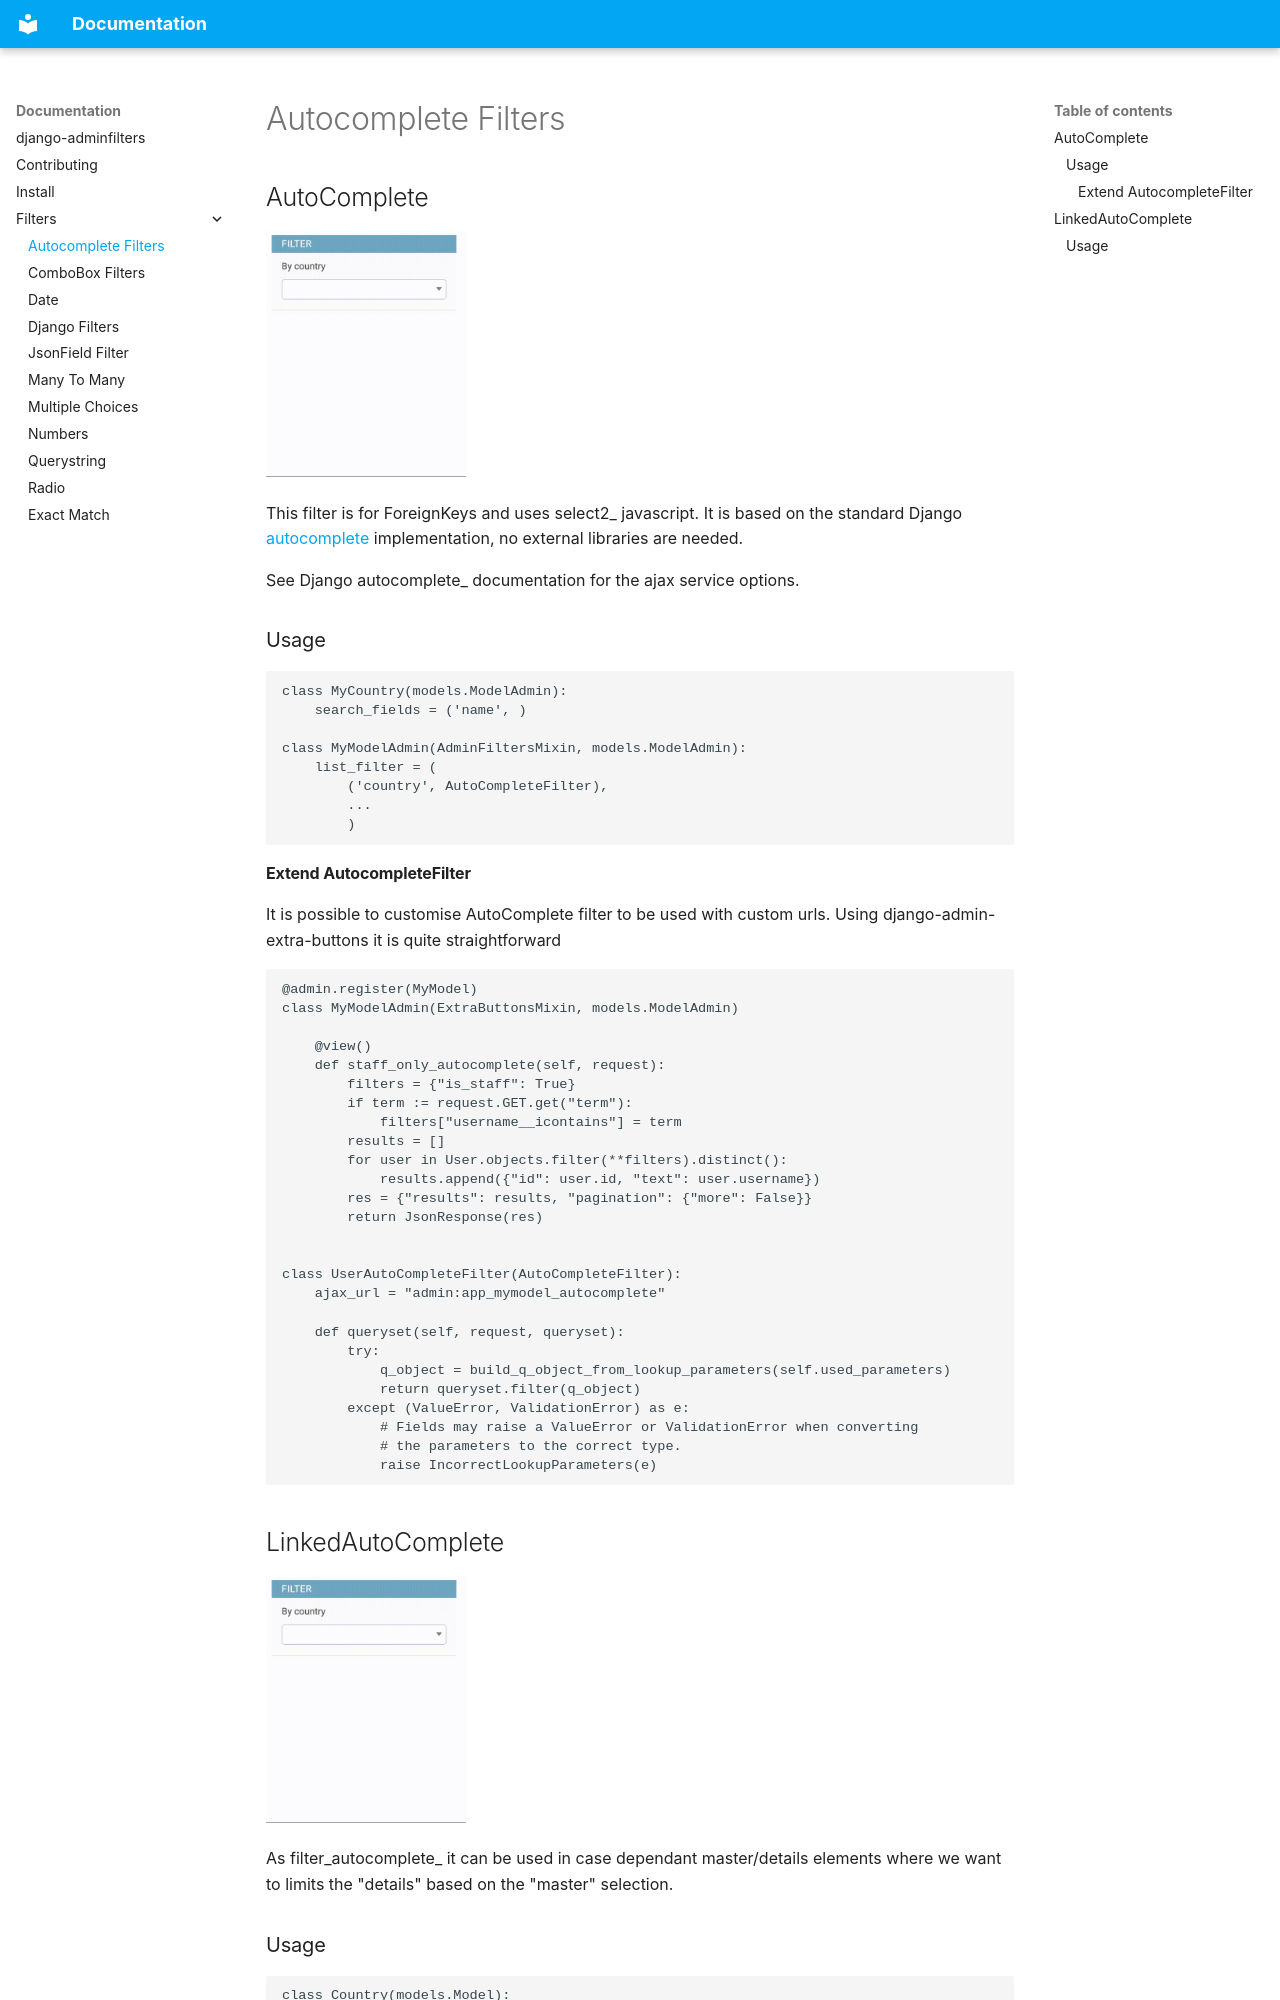

repository: saxix/django-adminfilters · page: filters/autocomplete/index.html · generator: mkdocs

# Autocomplete Filters

## AutoComplete

![autocomplete](../static/images/autocomplete.gif){width=200}


This filter is for ForeignKeys and uses select2_ javascript. It is based on the standard Django
[autocomplete](https://docs.djangoproject.com/en/4.0/ref/contrib/admin/#django.contrib.admin.ModelAdmin.autocomplete_fields) implementation, no external libraries are needed.

See Django autocomplete_ documentation for the ajax service options.


### Usage


    class MyCountry(models.ModelAdmin):
        search_fields = ('name', )

    class MyModelAdmin(AdminFiltersMixin, models.ModelAdmin):
        list_filter = (
            ('country', AutoCompleteFilter),
            ...
            )

#### Extend AutocompleteFilter

It is possible to customise AutoComplete filter to be used with custom urls.
Using django-admin-extra-buttons it is quite straightforward

    @admin.register(MyModel)
    class MyModelAdmin(ExtraButtonsMixin, models.ModelAdmin)

        @view()
        def staff_only_autocomplete(self, request):
            filters = {"is_staff": True}
            if term := request.GET.get("term"):
                filters["username__icontains"] = term
            results = []
            for user in User.objects.filter(**filters).distinct():
                results.append({"id": user.id, "text": user.username})
            res = {"results": results, "pagination": {"more": False}}
            return JsonResponse(res)


    class UserAutoCompleteFilter(AutoCompleteFilter):
        ajax_url = "admin:app_mymodel_autocomplete"

        def queryset(self, request, queryset):
            try:
                q_object = build_q_object_from_lookup_parameters(self.used_parameters)
                return queryset.filter(q_object)
            except (ValueError, ValidationError) as e:
                # Fields may raise a ValueError or ValidationError when converting
                # the parameters to the correct type.
                raise IncorrectLookupParameters(e)




## LinkedAutoComplete

![autocomplete](../static/images/autocomplete.gif){width=200,align=center}



As filter_autocomplete_ it can be used in case dependant master/details elements where we want to limits the "details" based on the "master" selection.
